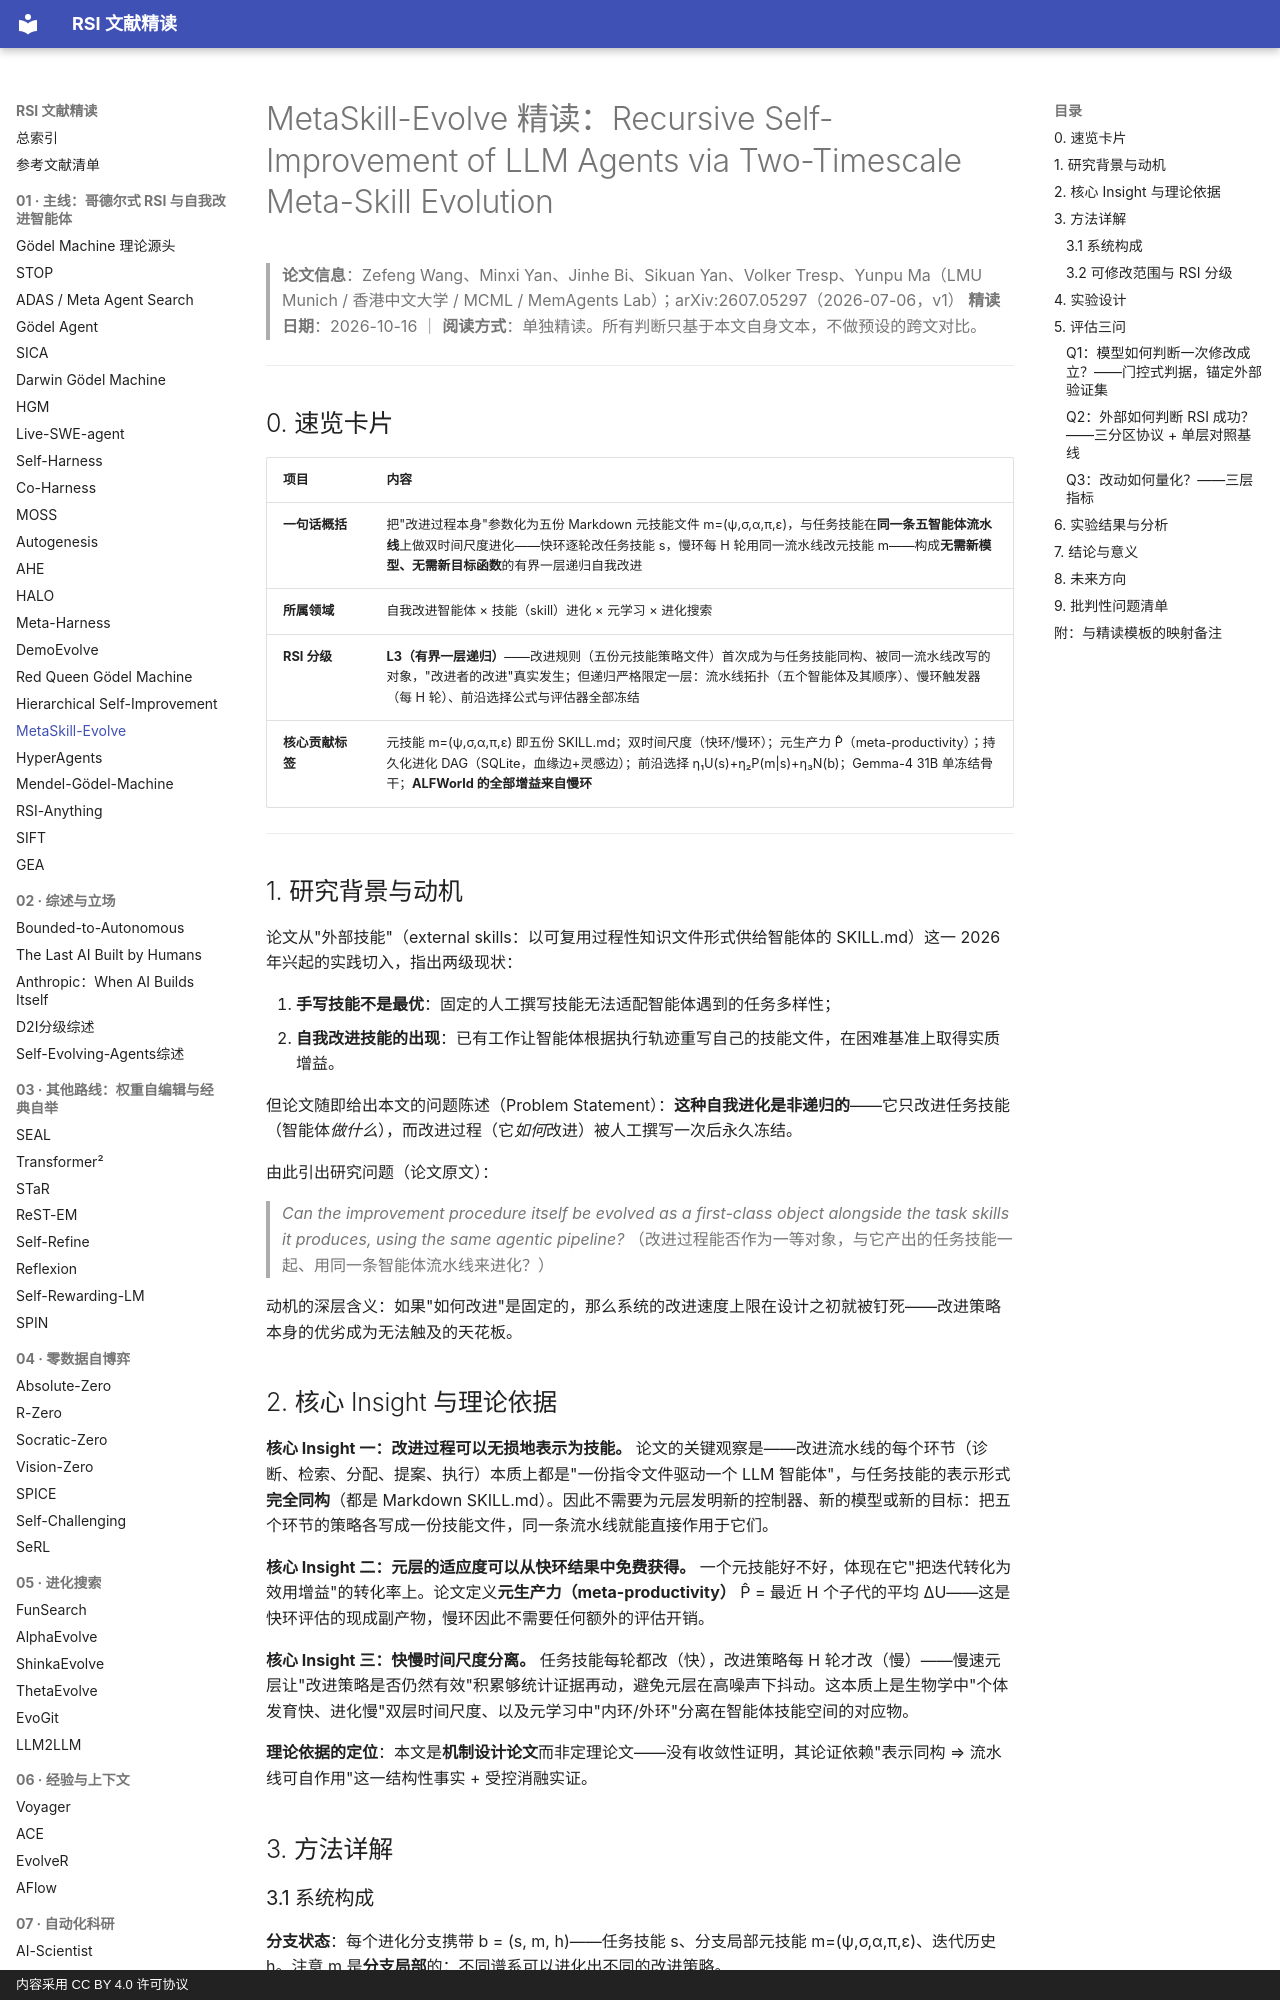

repository: zlven/RSI-Papers-Reading · page: 01-主线-19-MetaSkill-Evolve-精读/index.html · generator: mkdocs · copyright: 内容采用 CC BY 4.0 许可协议

# MetaSkill-Evolve 精读：Recursive Self-Improvement of LLM Agents via Two-Timescale Meta-Skill Evolution

> **论文信息**：Zefeng Wang、Minxi Yan、Jinhe Bi、Sikuan Yan、Volker Tresp、Yunpu Ma（LMU Munich / 香港中文大学 / MCML / MemAgents Lab）；arXiv:2607.05297（2026-07-06，v1）
> **精读日期**：2026-10-16 ｜ **阅读方式**：单独精读。所有判断只基于本文自身文本，不做预设的跨文对比。

---

## 0. 速览卡片

| 项目 | 内容 |
|---|---|
| **一句话概括** | 把"改进过程本身"参数化为五份 Markdown 元技能文件 m=(ψ,σ,α,π,ε)，与任务技能在**同一条五智能体流水线**上做双时间尺度进化——快环逐轮改任务技能 s，慢环每 H 轮用同一流水线改元技能 m——构成**无需新模型、无需新目标函数**的有界一层递归自我改进 |
| **所属领域** | 自我改进智能体 × 技能（skill）进化 × 元学习 × 进化搜索 |
| **RSI 分级** | **L3（有界一层递归）**——改进规则（五份元技能策略文件）首次成为与任务技能同构、被同一流水线改写的对象，"改进者的改进"真实发生；但递归严格限定一层：流水线拓扑（五个智能体及其顺序）、慢环触发器（每 H 轮）、前沿选择公式与评估器全部冻结 |
| **核心贡献标签** | 元技能 m=(ψ,σ,α,π,ε) 即五份 SKILL.md；双时间尺度（快环/慢环）；元生产力 P̂（meta-productivity）；持久化进化 DAG（SQLite，血缘边+灵感边）；前沿选择 η₁U(s)+η₂P(m\|s)+η₃N(b)；Gemma-4 31B 单冻结骨干；**ALFWorld 的全部增益来自慢环** |

---

## 1. 研究背景与动机

论文从"外部技能"（external skills：以可复用过程性知识文件形式供给智能体的 SKILL.md）这一 2026 年兴起的实践切入，指出两级现状：

1. **手写技能不是最优**：固定的人工撰写技能无法适配智能体遇到的任务多样性；
2. **自我改进技能的出现**：已有工作让智能体根据执行轨迹重写自己的技能文件，在困难基准上取得实质增益。

但论文随即给出本文的问题陈述（Problem Statement）：**这种自我进化是非递归的**——它只改进任务技能（智能体*做什么*），而改进过程（它*如何*改进）被人工撰写一次后永久冻结。

由此引出研究问题（论文原文）：

> *Can the improvement procedure itself be evolved as a first-class object alongside the task skills it produces, using the same agentic pipeline?*
> （改进过程能否作为一等对象，与它产出的任务技能一起、用同一条智能体流水线来进化？）

动机的深层含义：如果"如何改进"是固定的，那么系统的改进速度上限在设计之初就被钉死——改进策略本身的优劣成为无法触及的天花板。

## 2. 核心 Insight 与理论依据

**核心 Insight 一：改进过程可以无损地表示为技能。** 论文的关键观察是——改进流水线的每个环节（诊断、检索、分配、提案、执行）本质上都是"一份指令文件驱动一个 LLM 智能体"，与任务技能的表示形式**完全同构**（都是 Markdown SKILL.md）。因此不需要为元层发明新的控制器、新的模型或新的目标：把五个环节的策略各写成一份技能文件，同一条流水线就能直接作用于它们。

**核心 Insight 二：元层的适应度可以从快环结果中免费获得。** 一个元技能好不好，体现在它"把迭代转化为效用增益"的转化率上。论文定义**元生产力（meta-productivity）** P̂ = 最近 H 个子代的平均 ΔU——这是快环评估的现成副产物，慢环因此不需要任何额外的评估开销。

**核心 Insight 三：快慢时间尺度分离。** 任务技能每轮都改（快），改进策略每 H 轮才改（慢）——慢速元层让"改进策略是否仍然有效"积累够统计证据再动，避免元层在高噪声下抖动。这本质上是生物学中"个体发育快、进化慢"双层时间尺度、以及元学习中"内环/外环"分离在智能体技能空间的对应物。

**理论依据的定位**：本文是**机制设计论文**而非定理论文——没有收敛性证明，其论证依赖"表示同构 ⇒ 流水线可自作用"这一结构性事实 + 受控消融实证。

## 3. 方法详解
